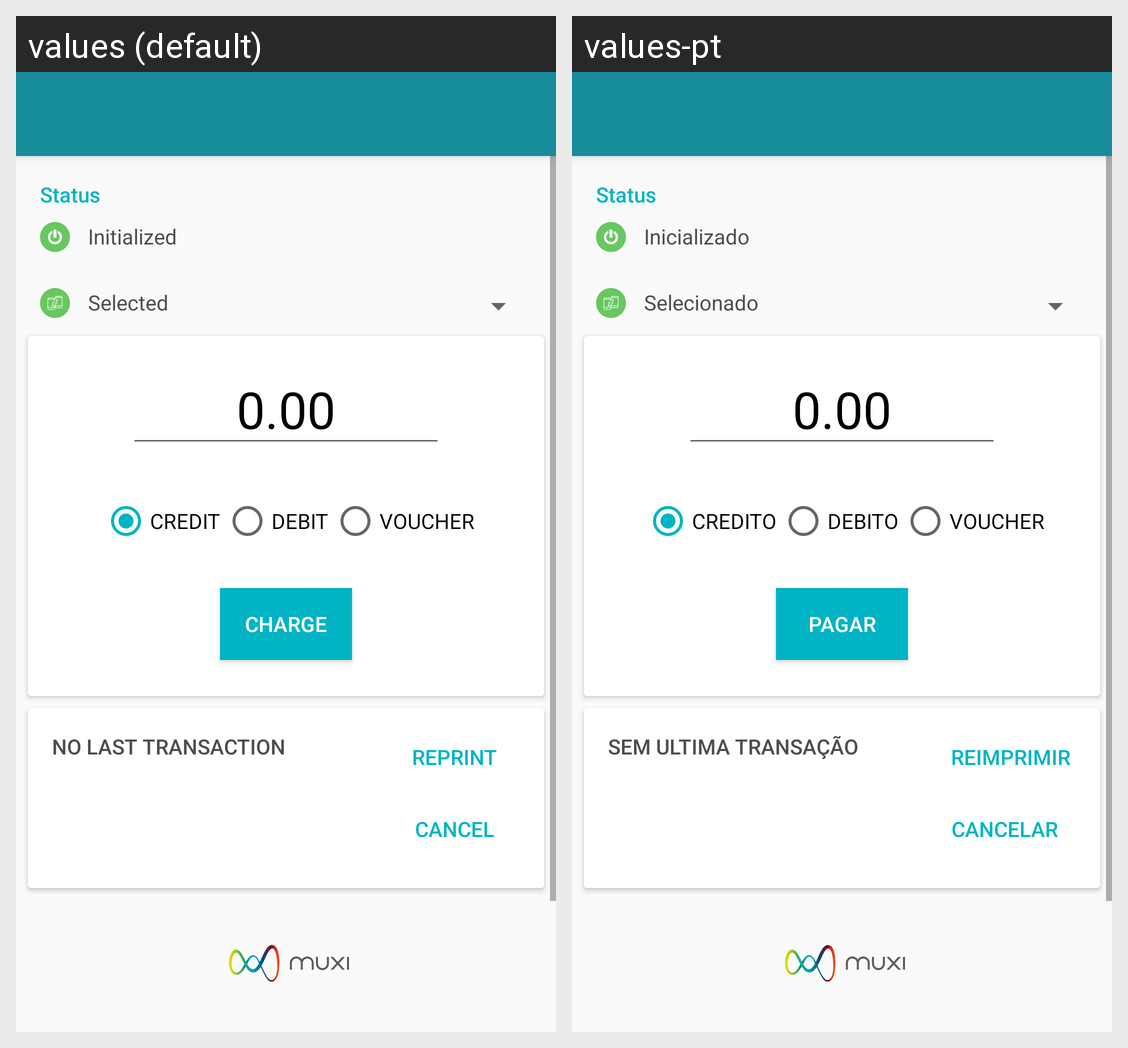

The same Android screen rendered under two of its app's locales, left to right. List the strings drawn on it with the default value and each locale's translation.
Android screen res/layout/activity_main.xml rendered under 2 locales, left to right: values (default), values-pt. Device: Nexus 5 (rendered at 1080×1920; each locale shown at half size, 540×960, under a caption strip naming it); theme AppTheme.NoActionBar.
Strings drawn on this screen, with the default value and each locale's value (text and hints the layout hard-codes, and strings that could not be matched under every locale, appear in the picture but are not listed):

label_status
  values: Status
  values-pt: Status

initialization_label
  values: Initialized
  values-pt: Inicializado

selected_label
  values: Selected
  values-pt: Selecionado

value_default
  values: 0.00
  values-pt: 0.00

credit
  values: CREDIT
  values-pt: CREDITO

debit
  values: DEBIT
  values-pt: DEBITO

voucher
  values: VOUCHER
  values-pt: VOUCHER  [not translated; the default value is used]

text_btn_charge
  values: CHARGE
  values-pt: PAGAR

btn_pay_text
  values: CHARGE
  values-pt: PAGAR

last_transaction
  values: NO LAST TRANSACTION
  values-pt: SEM ULTIMA TRANSAÇÃO

btn_reprint
  values: Reprint
  values-pt: Reimprimir

btn_cancel
  values: CANCEL
  values-pt: CANCELAR
